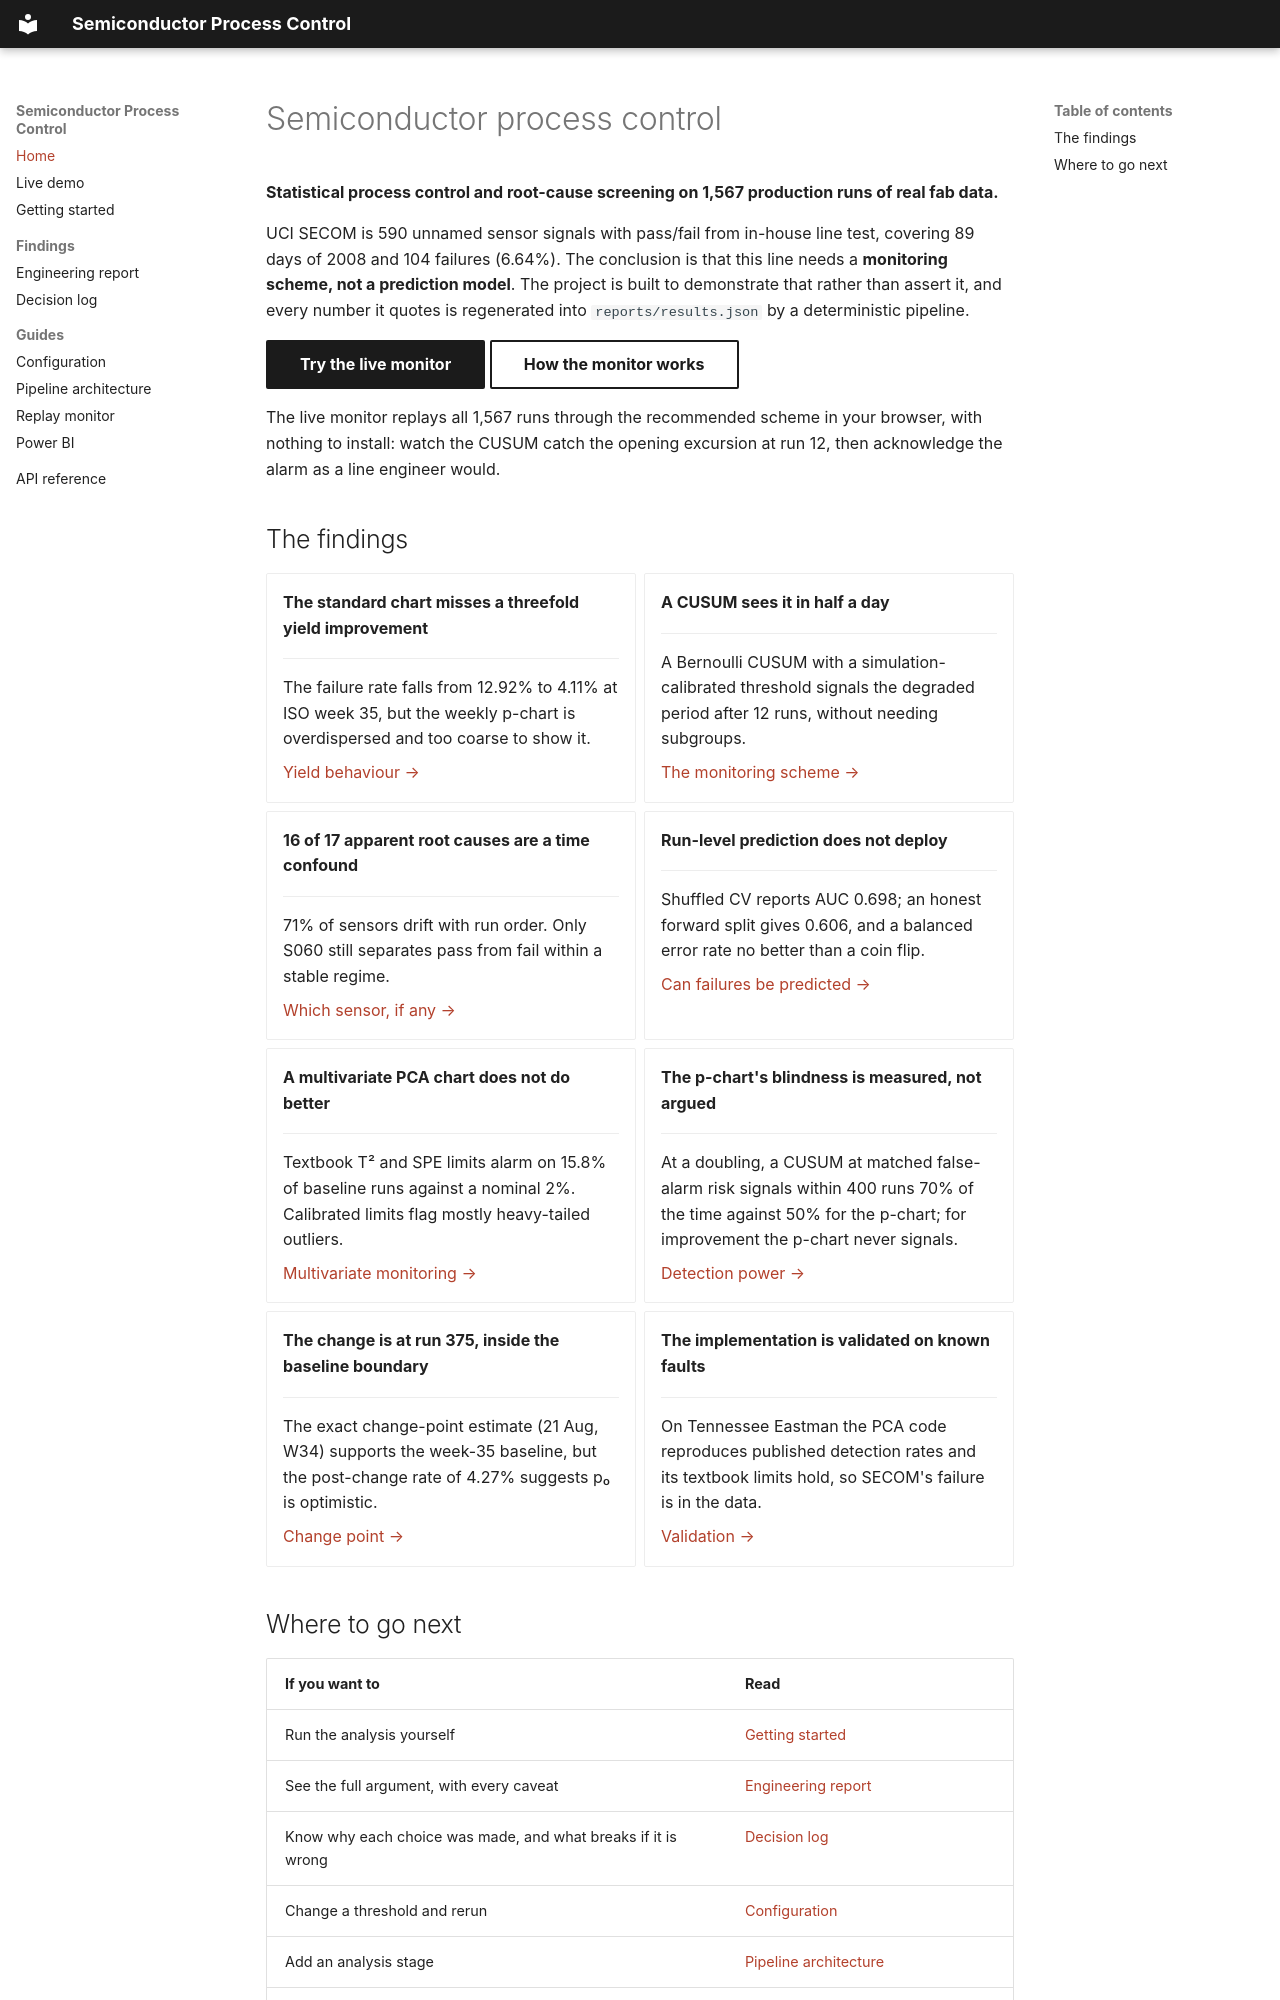

repository: syedwajiulhassan715-rgb/semiconductor-process-control · page: index.html · generator: mkdocs

# Semiconductor process control

**Statistical process control and root-cause screening on 1,567 production runs
of real fab data.**

UCI SECOM is 590 unnamed sensor signals with pass/fail from in-house line
test, covering 89 days of 2008 and 104 failures (6.64%). The conclusion is that
this line needs a **monitoring scheme, not a prediction model**. The project is
built to demonstrate that rather than assert it, and every number it quotes is
regenerated into `reports/results.json` by a deterministic pipeline.

[Try the live monitor](https://syedwajiulhassan715-rgb.github.io/semiconductor-process-control/demo/){ .md-button .md-button--primary }
[How the monitor works](monitor.md){ .md-button }

The live monitor replays all 1,567 runs through the recommended scheme in your
browser, with nothing to install: watch the CUSUM catch the opening excursion
at run 12, then acknowledge the alarm as a line engineer would.

## The findings

<div class="grid cards" markdown>

-   **The standard chart misses a threefold yield improvement**

    ---

    The failure rate falls from 12.92% to 4.11% at ISO week 35, but the
    weekly p-chart is overdispersed and too coarse to show it.

    [Yield behaviour →](report.md#2-yield-behaviour)

-   **A CUSUM sees it in half a day**

    ---

    A Bernoulli CUSUM with a simulation-calibrated threshold signals the
    degraded period after 12 runs, without needing subgroups.

    [The monitoring scheme →](report.md#3-the-monitoring-scheme-that-works)

-   **16 of 17 apparent root causes are a time confound**

    ---

    71% of sensors drift with run order. Only S060 still separates pass
    from fail within a stable regime.

    [Which sensor, if any →](report.md#4-which-sensor-if-any-explains-it)

-   **Run-level prediction does not deploy**

    ---

    Shuffled CV reports AUC 0.698; an honest forward split gives 0.606, and
    a balanced error rate no better than a coin flip.

    [Can failures be predicted →](report.md#5-can-failures-be-predicted-per-run)

-   **A multivariate PCA chart does not do better**

    ---

    Textbook T² and SPE limits alarm on 15.8% of baseline runs against a
    nominal 2%. Calibrated limits flag mostly heavy-tailed outliers.

    [Multivariate monitoring →](report.md#6-multivariate-monitoring-pca-t²-and-spe)

-   **The p-chart's blindness is measured, not argued**

    ---

    At a doubling, a CUSUM at matched false-alarm risk signals within 400
    runs 70% of the time against 50% for the p-chart; for improvement the
    p-chart never signals.

    [Detection power →](report.md#7-detection-power-measured-rather-than-argued)

-   **The change is at run 375, inside the baseline boundary**

    ---

    The exact change-point estimate (21 Aug, W34) supports the week-35
    baseline, but the post-change rate of 4.27% suggests p₀ is optimistic.

    [Change point →](report.md#8-where-the-yield-changed-located-at-run-grain)

-   **The implementation is validated on known faults**

    ---

    On Tennessee Eastman the PCA code reproduces published detection rates
    and its textbook limits hold, so SECOM's failure is in the data.

    [Validation →](report.md#9-validation-on-a-benchmark-with-known-faults)

</div>
